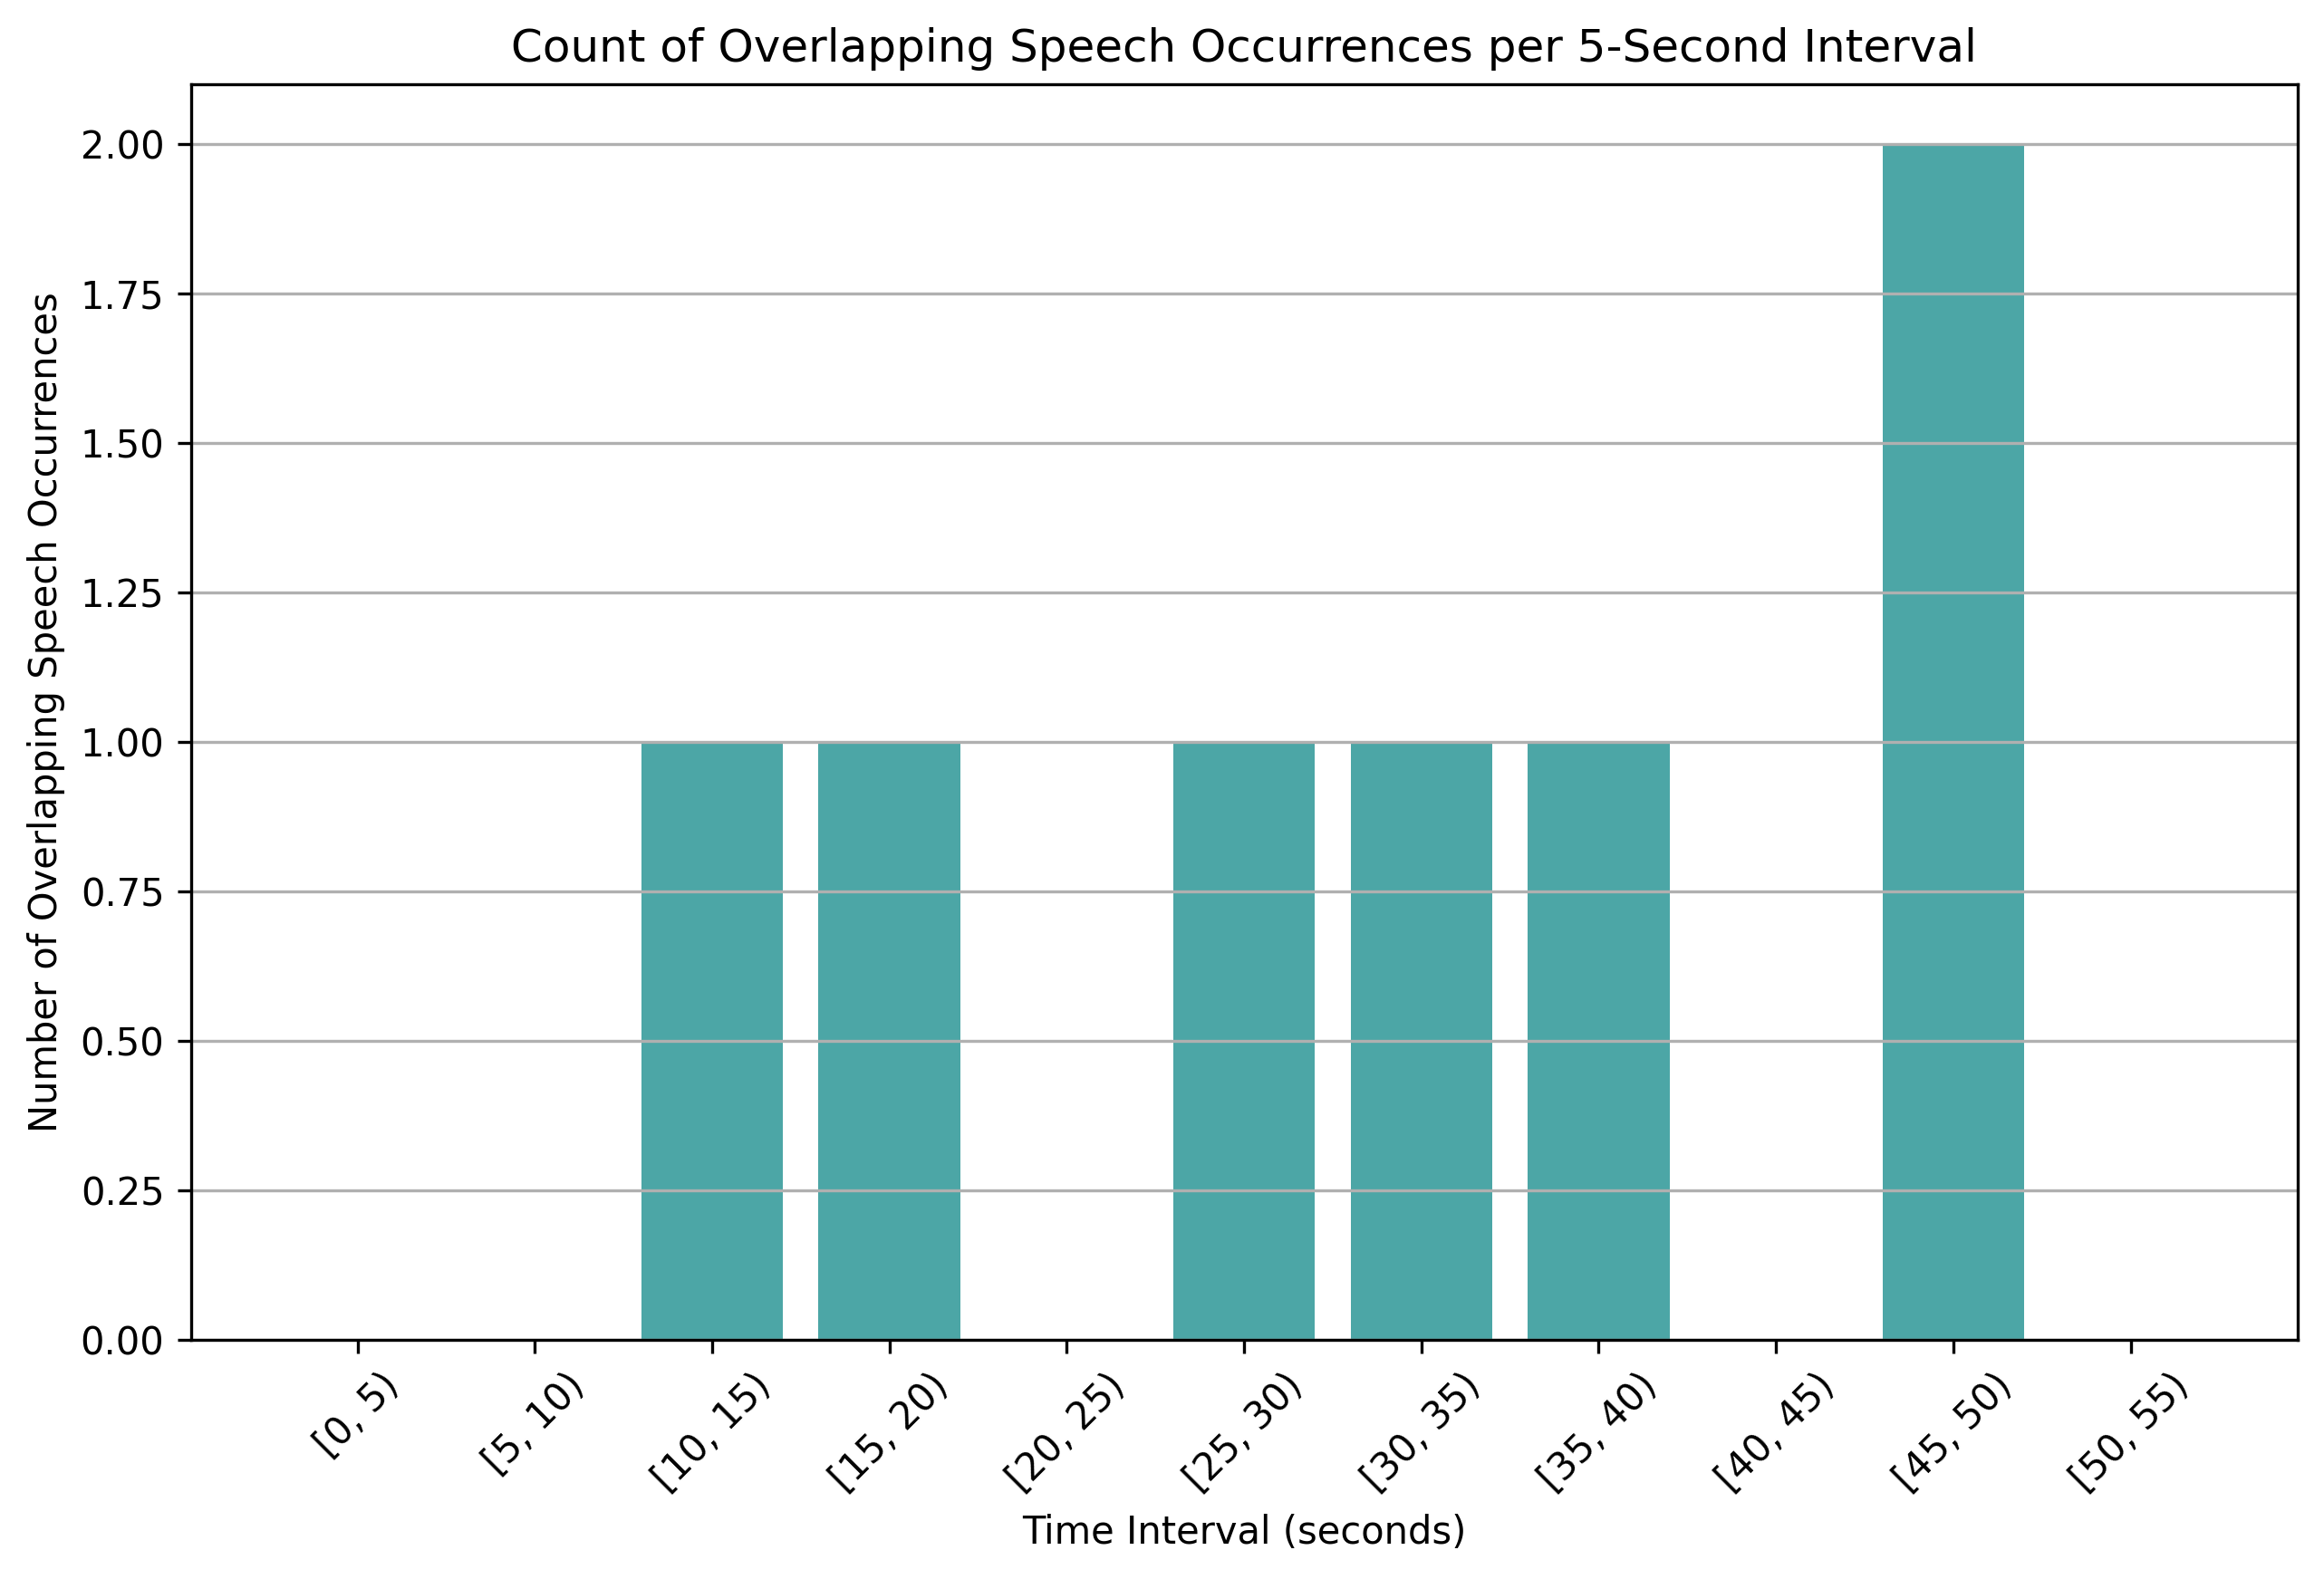

Source data for this figure (header and first rows):
time_bin, overlap_count
[0, 5), 0
[5, 10), 0
[10, 15), 1
[15, 20), 1
[20, 25), 0
[25, 30), 1
[30, 35), 1
[35, 40), 1
[40, 45), 0
[45, 50), 2
[50, 55), 0
